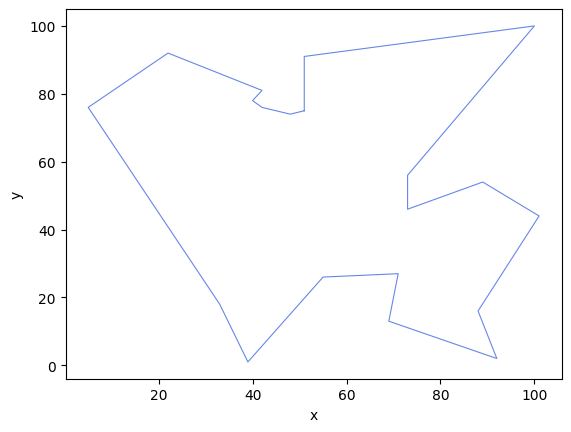

Generate this figure with matplotlib:
# -*- coding: utf-8 -*-
"""
粒子群算法求解TSP问题
随机在（0,101）二维平面生成20个点
距离最小化
"""
import math
import random
import pandas as pd
import matplotlib.pyplot as plt
from matplotlib.pylab import mpl

mpl.rcParams['font.sans-serif'] = ['SimHei']  # 添加这条可以让图形显示中文


def calDistance(CityCoordinates):
    '''
    计算城市间距离
    输入：CityCoordinates-城市坐标；
    输出：城市间距离矩阵-dis_matrix
    '''
    dis_matrix = pd.DataFrame(data=None, columns=range(len(CityCoordinates)), index=range(len(CityCoordinates)))
    for i in range(len(CityCoordinates)):
        xi, yi = CityCoordinates[i][0], CityCoordinates[i][1]
        for j in range(len(CityCoordinates)):
            xj, yj = CityCoordinates[j][0], CityCoordinates[j][1]
            if (xi == xj) & (yi == yj):
                dis_matrix.iloc[i, j] = round(math.pow(10, 10))
            else:
                dis_matrix.iloc[i, j] = round(math.sqrt((xi - xj) ** 2 + (yi - yj) ** 2), 2)
    return dis_matrix


def calFitness(line, dis_matrix):
    '''
    计算路径距离，即评价函数
    输入：line-路径，dis_matrix-城市间距离矩阵；
    输出：路径距离-dis_sum
    '''
    dis_sum = 0
    dis = 0
    for i in range(len(line) - 1):
        dis = dis_matrix.loc[line[i], line[i + 1]]  # 计算距离
        dis_sum = dis_sum + dis
    dis = dis_matrix.loc[line[-1], line[0]]
    dis_sum = dis_sum + dis
    return round(dis_sum, 1)


def draw_path(line, CityCoordinates):
    '''
    #画路径图
    输入：line-路径，CityCoordinates-城市坐标；
    输出：路径图
    '''
    x, y = [], []
    for i in line:
        Coordinate = CityCoordinates[i]
        x.append(Coordinate[0])
        y.append(Coordinate[1])
    x.append(x[0])
    y.append(y[0])
    plt.plot(x, y, 'r-', color='#4169E1', alpha=0.8, linewidth=0.8)
    plt.xlabel('x')
    plt.ylabel('y')
    plt.show()


def crossover(bird, pLine, gLine, w, c1, c2):
    '''
    采用顺序交叉方式；交叉的parent1为粒子本身，分别以w/(w+c1+c2),c1/(w+c1+c2),c2/(w+c1+c2)
    的概率接受粒子本身逆序、当前最优解、全局最优解作为parent2,只选择其中一个作为parent2；
    输入：bird-粒子,pLine-当前最优解,gLine-全局最优解,w-惯性因子,c1-自我认知因子,c2-社会认知因子；
    输出：交叉后的粒子-croBird；
    '''
    croBird = [None] * len(bird)  # 初始化
    parent1 = bird  # 选择parent1
    # 选择parent2（轮盘赌操作）
    randNum = random.uniform(0, sum([w, c1, c2]))
    if randNum <= w:
        parent2 = [bird[i] for i in range(len(bird) - 1, -1, -1)]  # bird的逆序
    elif randNum <= w + c1:
        parent2 = pLine
    else:
        parent2 = gLine

    # parent1-> croBird
    start_pos = random.randint(0, len(parent1) - 1)
    end_pos = random.randint(0, len(parent1) - 1)
    if start_pos > end_pos: start_pos, end_pos = end_pos, start_pos
    croBird[start_pos:end_pos + 1] = parent1[start_pos:end_pos + 1].copy()

    # parent2 -> croBird
    list1 = list(range(0, start_pos))
    list2 = list(range(end_pos + 1, len(parent2)))
    list_index = list1 + list2  # croBird从后往前填充
    j = -1
    for i in list_index:
        for j in range(j + 1, len(parent2) + 1):
            if parent2[j] not in croBird:
                croBird[i] = parent2[j]
                break

    return croBird


if __name__ == '__main__':
    # 参数
    CityNum = 20  # 城市数量
    MinCoordinate = 0  # 二维坐标最小值
    MaxCoordinate = 101  # 二维坐标最大值
    iterMax = 200  # 迭代次数
    iterI = 1  # 当前迭代次数

    # PSO参数
    birdNum = 50  # 粒子数量
    w = 0.2  # 惯性因子
    c1 = 0.4  # 自我认知因子
    c2 = 0.4  # 社会认知因子
    pBest, pLine = 0, []  # 当前最优值、当前最优解，（自我认知部分）
    gBest, gLine = 0, []  # 全局最优值、全局最优解，（社会认知部分）

    # 随机生成城市数据,城市序号为0,1,2,3...
    # CityCoordinates = [(random.randint(MinCoordinate,MaxCoordinate),random.randint(MinCoordinate,MaxCoordinate)) for i in range(CityNum)]
    CityCoordinates = [(88, 16), (42, 76), (5, 76), (69, 13), (73, 56), (100, 100), (22, 92), (48, 74), (73, 46),
                       (39, 1), (51, 75), (92, 2), (101, 44), (55, 26), (71, 27), (42, 81), (51, 91), (89, 54),
                       (33, 18), (40, 78)]
    dis_matrix = calDistance(CityCoordinates)  # 计算城市间距离,生成矩阵

    birdPop = [random.sample(range(len(CityCoordinates)), len(CityCoordinates)) for i in range(birdNum)]  # 初始化种群，随机生成
    fits = [calFitness(birdPop[i], dis_matrix) for i in range(birdNum)]  # 计算种群适应度
    gBest = pBest = min(fits)  # 全局最优值、当前最优值
    gLine = pLine = birdPop[fits.index(min(fits))]  # 全局最优解、当前最优解

    while iterI <= iterMax:  # 迭代开始
        for i in range(len(birdPop)):
            birdPop[i] = crossover(birdPop[i], pLine, gLine, w, c1, c2)
            fits[i] = calFitness(birdPop[i], dis_matrix)

        pBest, pLine = min(fits), birdPop[fits.index(min(fits))]
        if min(fits) <= gBest:
            gBest, gLine = min(fits), birdPop[fits.index(min(fits))]

        print(iterI, gBest)  # 打印当前代数和最佳适应度值
        iterI += 1  # 迭代计数加一

    print(gLine)  # 路径顺序
    draw_path(gLine, CityCoordinates)  # 画路径图
